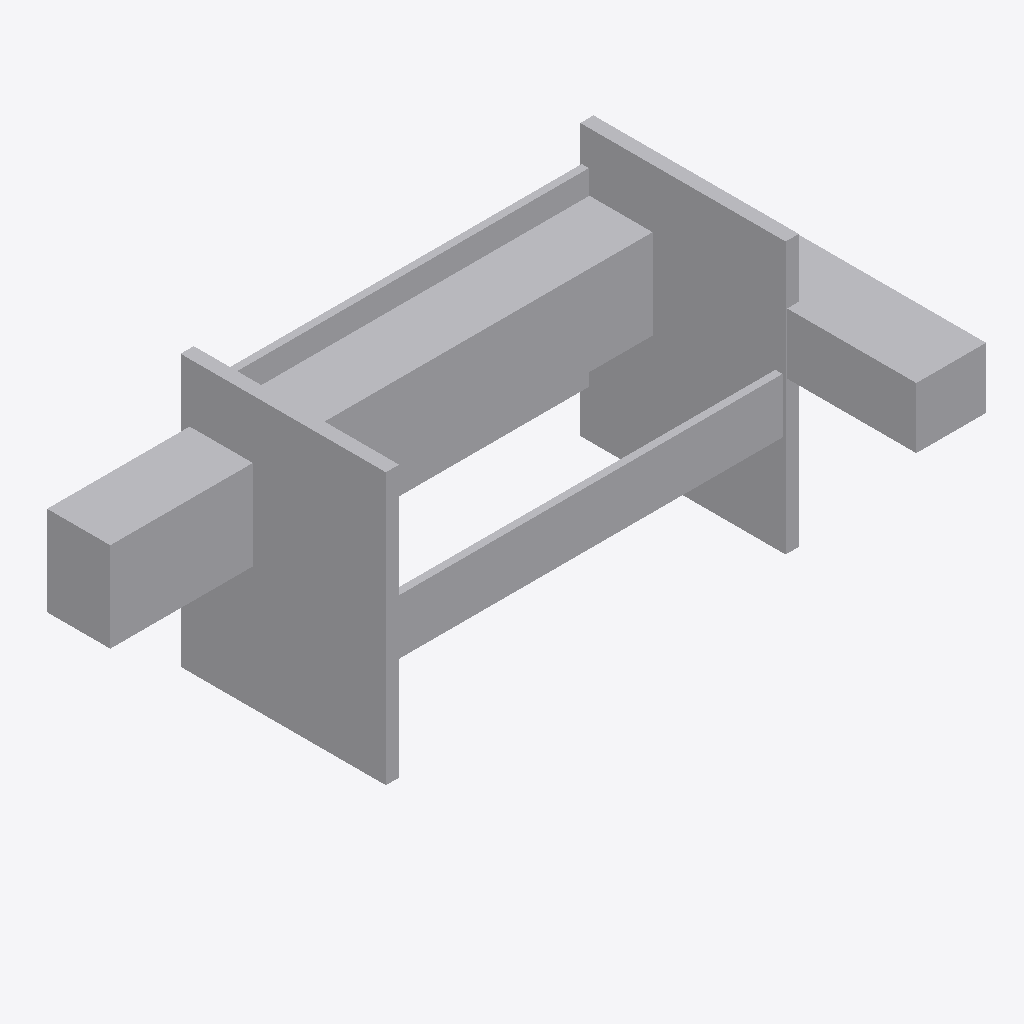
Isometric view of an IFC building model (IFC-SPF (STEP), schema IFC2X3, length unit metre), seen from the south-west, elements coloured by IFC class: 1 other element (light grey).
Extent 30.1 m × 16.4 m × 13.3 m (x, y, z). Elements (1): 1 IfcBuildingElementPart.

HEADER;
FILE_DESCRIPTION(('IFC 2x3 Building Model'),'2;1');
FILE_NAME('','2023-02-23T10:24:45',(''),(''),'','ASIFC - 3.3.0.1287','');
FILE_SCHEMA(('IFC2X3'));
ENDSEC;
DATA;
#7=IFCPROJECT('1A_1N25CP8TRHTpxaK3g6L',#6,'PortDeBarcelona','',$,$,$,(#14),#8);
#20=IFCSITE('37nGIAgZHE3h1LYxZDtODg',#6,'PortDeBarcelona',$,$,#21,$,$,.ELEMENT.,(40,1,1,200000),(-105,-16,-58,-800000),0.0,'',$);
#450=IFCBUILDINGELEMENTPART('0QDIs9_$f6Evew4xY7oRQ$',#6,'APBCN-POR-EQP-Finger_Tipo 7_LOD1','',$,#451,#456,$);
ENDSEC;
